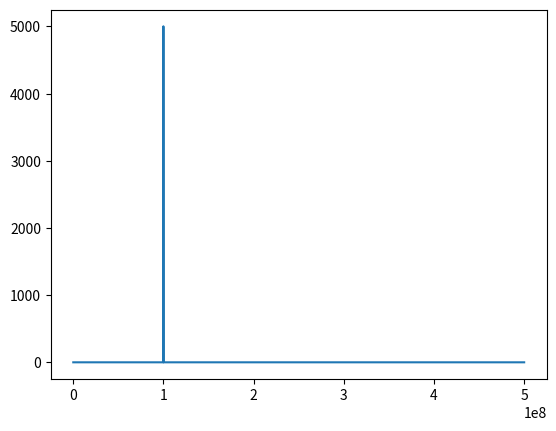

Write Python code to recreate this figure.
"""

"""
from __future__ import division, print_function
import matplotlib.pyplot as plt
import numpy as np

f0 = 100e6
sample_rate = 1e9
t = np.arange(0, 10e-6, 1/sample_rate)
y = np.sin(2*np.pi*f0*t)

# fig, ax = plt.subplots()
# ax.plot(t, y)
# plt.show()

n = y.size
yf = np.fft.fft(y)
xf = np.fft.fftfreq(n, d=1/sample_rate)

fig, ax = plt.subplots()
ax.plot(xf[xf > 0], np.abs(yf[xf > 0]))
plt.show()